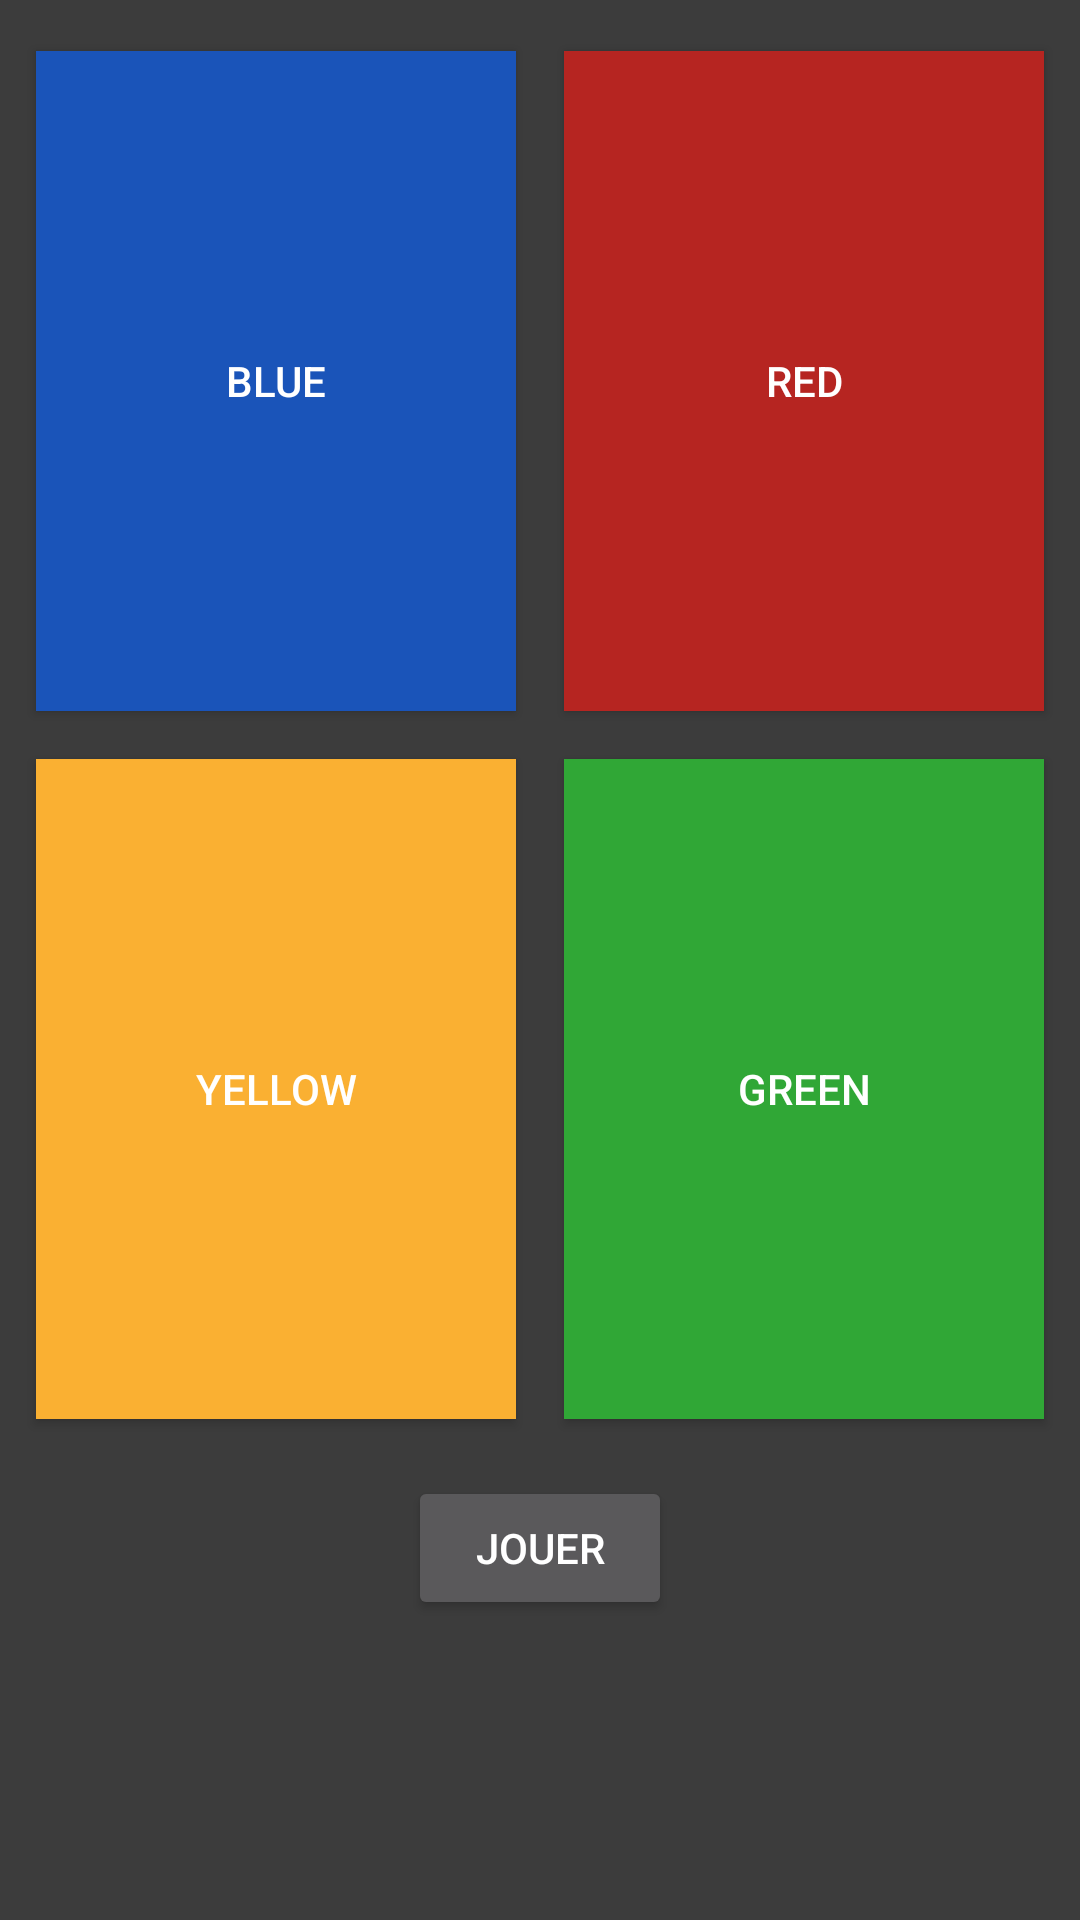

Here is an Android app screen rendered from its layout file. Give the layout XML and the strings, colors and styles it references.
<!-- AndroidManifest.xml: application theme AppTheme -->
<!-- res/layout/activity_main.xml -->
<?xml version="1.0" encoding="utf-8"?>
<RelativeLayout xmlns:android="http://schemas.android.com/apk/res/android"
    xmlns:tools="http://schemas.android.com/tools"

    android:layout_width="match_parent"
    android:layout_height="match_parent"
    android:paddingBottom="@dimen/activity_vertical_margin"
    android:paddingLeft="@dimen/activity_horizontal_margin"
    android:paddingRight="@dimen/activity_horizontal_margin"
    android:paddingTop="@dimen/activity_vertical_margin"
    tools:context="dvlps.memorygame.MainActivity">

    <include
        android:layout_width="wrap_content"
        android:layout_height="wrap_content"
        layout="@layout/buttons"
        android:layout_alignParentTop="true"
        android:layout_centerHorizontal="true"
        android:id="@+id/include" />

    <include
        android:layout_width="wrap_content"
        android:layout_height="wrap_content"
        layout="@layout/score_and_play"
        android:layout_below="@+id/include"
        android:layout_marginTop="20dp"
        android:layout_marginLeft="14dp"/>

    <Button
        android:layout_width="wrap_content"
        android:layout_height="wrap_content"
        android:text="Jouer"
        android:id="@+id/b_jouer"
        android:layout_below="@+id/include"
        android:layout_centerHorizontal="true"
        android:layout_marginTop="14dp" />



</RelativeLayout>
<!-- res/layout/buttons.xml (included above) -->
<?xml version="1.0" encoding="utf-8"?>
<LinearLayout xmlns:android="http://schemas.android.com/apk/res/android"
    android:layout_width="match_parent"
    android:layout_height="match_parent"
    android:orientation="horizontal"
    android:weightSum="3">


    <GridLayout
        android:layout_width="wrap_content"
        android:layout_height="wrap_content"
        android:orientation="horizontal"
        android:columnCount="2"
        android:rowCount="2"
        android:clickable="false"
        android:layout_gravity="center_vertical"
        android:layout_marginTop="6dp">

            <Button
                android:layout_width="160dp"
                android:layout_height="220dp"
                android:text="Blue"
                android:background="@drawable/b_blue"
                android:textColor="@android:color/white"
                android:id="@+id/b_blue"
                android:layout_margin="8dp"
                android:padding="10dp"
                android:clickable="false"
                android:longClickable="false"
                android:shadowColor="#2c729d" />

            <Button

                android:layout_width="160dp"
                android:layout_height="220dp"
                android:text="Red"
                android:background="@drawable/b_red"
                android:textColor="@android:color/white"
                android:id="@+id/b_red"
                android:layout_margin="8dp"
                android:padding="10dp"/>

            <Button

                android:layout_width="160dp"
                android:layout_height="220dp"
                android:text="Yellow"
                android:background="@drawable/b_yellow"
                android:textColor="@android:color/white"
                android:id="@+id/b_yellow"
                android:layout_margin="8dp"
                android:padding="10dp"/>

            <Button

                android:layout_width="160dp"
                android:layout_height="220dp"
                android:text="Green"
                android:background="@drawable/b_green"
                android:textColor="@android:color/white"
                android:id="@+id/b_green"
                android:layout_margin="8dp"
                android:padding="10dp"/>

    </GridLayout>



</LinearLayout>
<!-- res/layout/score_and_play.xml (included above) -->
<?xml version="1.0" encoding="utf-8"?>
<LinearLayout xmlns:android="http://schemas.android.com/apk/res/android"
    android:orientation="horizontal" android:layout_width="match_parent"
    android:layout_height="match_parent">


        <TextView
            android:layout_width="wrap_content"
            android:layout_height="wrap_content"
            android:textAppearance="?android:attr/textAppearanceLarge"
            android:id="@+id/score"
            android:layout_gravity="bottom"
            android:textSize="25dp"/>


</LinearLayout>
<!-- resources referenced by this layout -->
<resources>
  <!-- drawable b_blue (drawable) -->
  <?xml version="1.0" encoding="utf-8"?>
  <selector xmlns:android="http://schemas.android.com/apk/res/android">
      <item android:state_pressed="true" android:drawable="@color/light_blue"  />
      <item android:drawable="@color/holo_blue_dark"/>
  </selector>
  <!-- drawable b_green (drawable) -->
  <?xml version="1.0" encoding="utf-8"?>
  <selector xmlns:android="http://schemas.android.com/apk/res/android">
      <item android:drawable="@color/light_green"  android:state_pressed="true" />
      <item android:drawable="@color/holo_green_dark"/>
  </selector>
  <!-- drawable b_red (drawable) -->
  <?xml version="1.0" encoding="utf-8"?>
  <selector xmlns:android="http://schemas.android.com/apk/res/android">
      <item android:drawable="@color/light_red"  android:state_pressed="true" />
      <item android:drawable="@color/holo_red_dark"/>
  </selector>
  <!-- drawable b_yellow (drawable) -->
  <?xml version="1.0" encoding="utf-8"?>
  <selector xmlns:android="http://schemas.android.com/apk/res/android">
      <item android:drawable="@color/light_yellow"  android:state_pressed="true" />
      <item android:drawable="@color/holo_yellow_light"/>
  </selector>
  <style name="AppTheme" parent="MaterialDarkUgo">
          
          <item name="android:windowActionBar">true</item>
           <item name="android:windowNoTitle">false</item>
  
  
  
      </style>
  <color name="light_blue">#7c96c1</color>
  <color name="holo_blue_dark">#1a54b9</color>
  <color name="light_green">#80bf84</color>
  <color name="holo_green_dark">#30a736</color>
  <color name="light_red">#c68280</color>
  <color name="holo_red_dark">#b62521</color>
  <color name="light_yellow">#ffdb9d</color>
  <color name="holo_yellow_light">#fab032</color>
  <style name="MaterialDarkUgo" parent="android:Theme.Material">
          <item name="android:colorPrimaryDark">@color/primary_dark_material_dark_1</item>
          <item name="android:colorPrimary">@color/primary_material_dark</item>
          <item name="android:colorBackground">@color/background_material_dark</item>
      </style>
  <color name="primary_dark_material_dark_1">#212121</color>
  <color name="primary_material_dark">#333333</color>
  <color name="background_material_dark">#3c3c3c</color>
</resources>
